Run: headless pygame with SDL's dummy video driver; simulated clock (each Clock.tick advances the game by its frame time, no real sleeping); random seed 0; keys injected as events and as key.get_pressed() state; no mouse input.
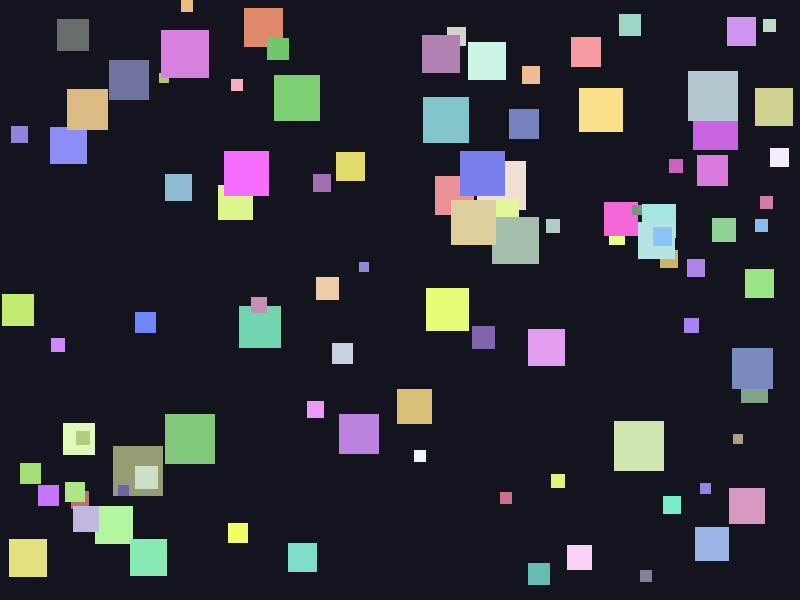
Frame 1 of 4 · flips 1–60 · no input
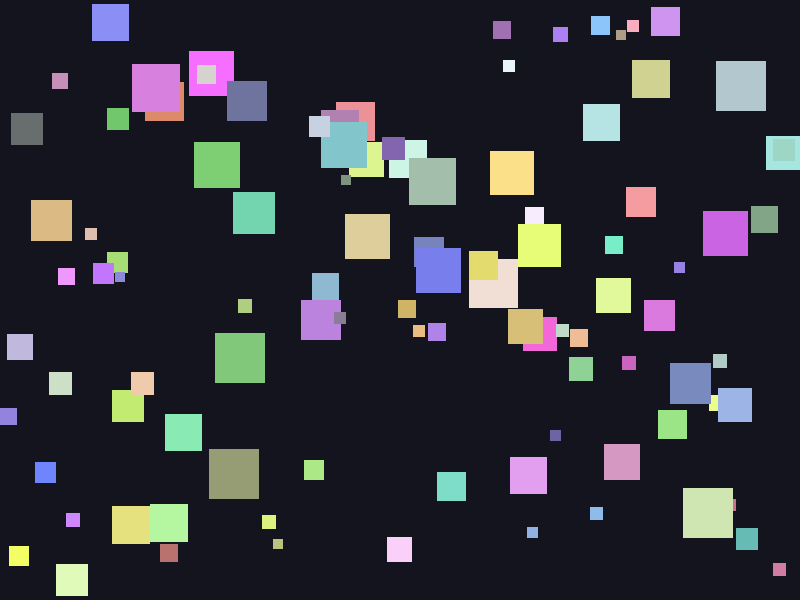
Frame 2 of 4 · flips 61–180 · tapped SPACE, RETURN · held RIGHT (→), D
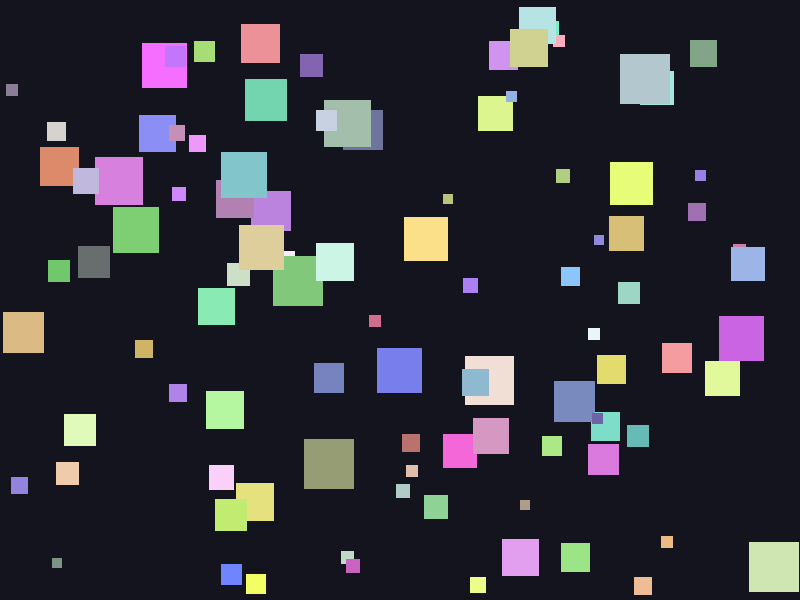
Frame 3 of 4 · flips 181–300 · held DOWN (↓), S
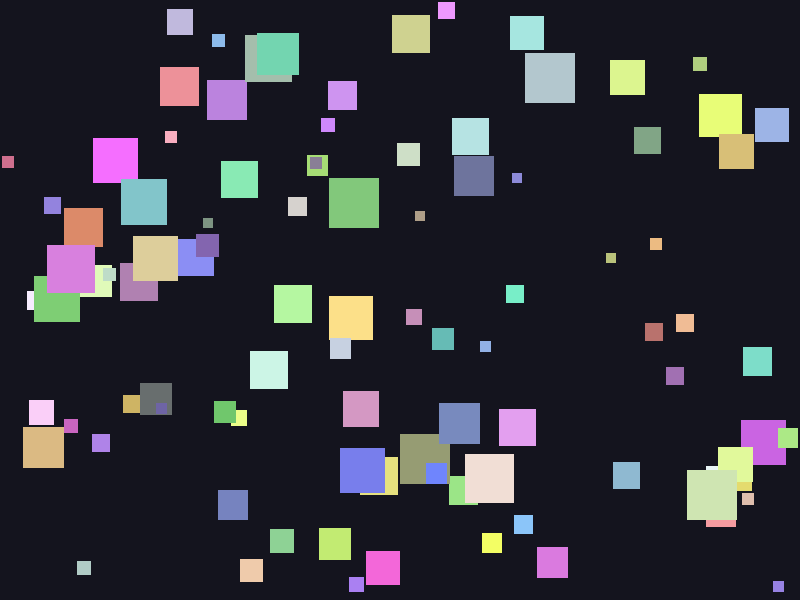
Frame 4 of 4 · flips 301–420 · held LEFT (←), A, UP (↑), W

The pygame program that drew these frames:

import random
import math
import pygame

WIDTH = 800
HEIGHT = 600
FPS = 60
NUM_SQUARES = 100
BG_COLOR = (20, 20, 30)
MIN_SIZE = 10
MAX_SIZE = 50
MAX_SPEED = 4.0


class Square:
    def __init__(self, x: float, y: float, size: int, color: tuple[int, int, int]):
        self.x = x
        self.y = y
        self.size = size
        self.color = color
        self.max_speed = MAX_SPEED * (MIN_SIZE / self.size)
        self.speed = self.max_speed
        self.jitter_timer = random.randint(20, 60)
        angle = random.uniform(0, 2 * math.pi)
        self.vx = self.speed * math.cos(angle)
        self.vy = self.speed * math.sin(angle)

    def update(self, screen_w: int, screen_h: int) -> None:
        self.jitter_timer -= 1
        if self.jitter_timer <= 0:
            angle = math.atan2(self.vy, self.vx)
            angle += random.uniform(-0.1, 0.1)
            self.vx = self.speed * math.cos(angle)
            self.vy = self.speed * math.sin(angle)
            self.jitter_timer = random.randint(30, 90)

        self.x += self.vx
        self.y += self.vy

        if self.x < 0:
            self.x = 0
            self.vx = abs(self.vx)
        if self.x + self.size > screen_w:
            self.x = screen_w - self.size
            self.vx = -abs(self.vx)
        if self.y < 0:
            self.y = 0
            self.vy = abs(self.vy)
        if self.y + self.size > screen_h:
            self.y = screen_h - self.size
            self.vy = -abs(self.vy)

    def draw(self, surface: pygame.Surface) -> None:
        pygame.draw.rect(
            surface,
            self.color,
            pygame.Rect(int(self.x), int(self.y), self.size, self.size),
        )


def create_squares(n: int, screen_w: int, screen_h: int) -> list[Square]:
    squares: list[Square] = []
    for _ in range(n):
        size = random.randint(MIN_SIZE, MAX_SIZE)
        x = random.uniform(0, screen_w - size)
        y = random.uniform(0, screen_h - size)
        color = (random.randint(100, 255), random.randint(100, 255), random.randint(100, 255))
        squares.append(Square(x, y, size, color))
    return squares


def main() -> None:
    pygame.init()
    screen = pygame.display.set_mode((WIDTH, HEIGHT))
    pygame.display.set_caption("Random Squares")
    clock = pygame.time.Clock()
    squares = create_squares(NUM_SQUARES, WIDTH, HEIGHT)

    running = True
    while running:
        clock.tick(FPS)
        for event in pygame.event.get():
            if event.type == pygame.QUIT:
                running = False
        screen.fill(BG_COLOR)
        for sq in squares:
            sq.update(WIDTH, HEIGHT)
            sq.draw(screen)
        pygame.display.flip()

    pygame.quit()


if __name__ == "__main__":
    main()
